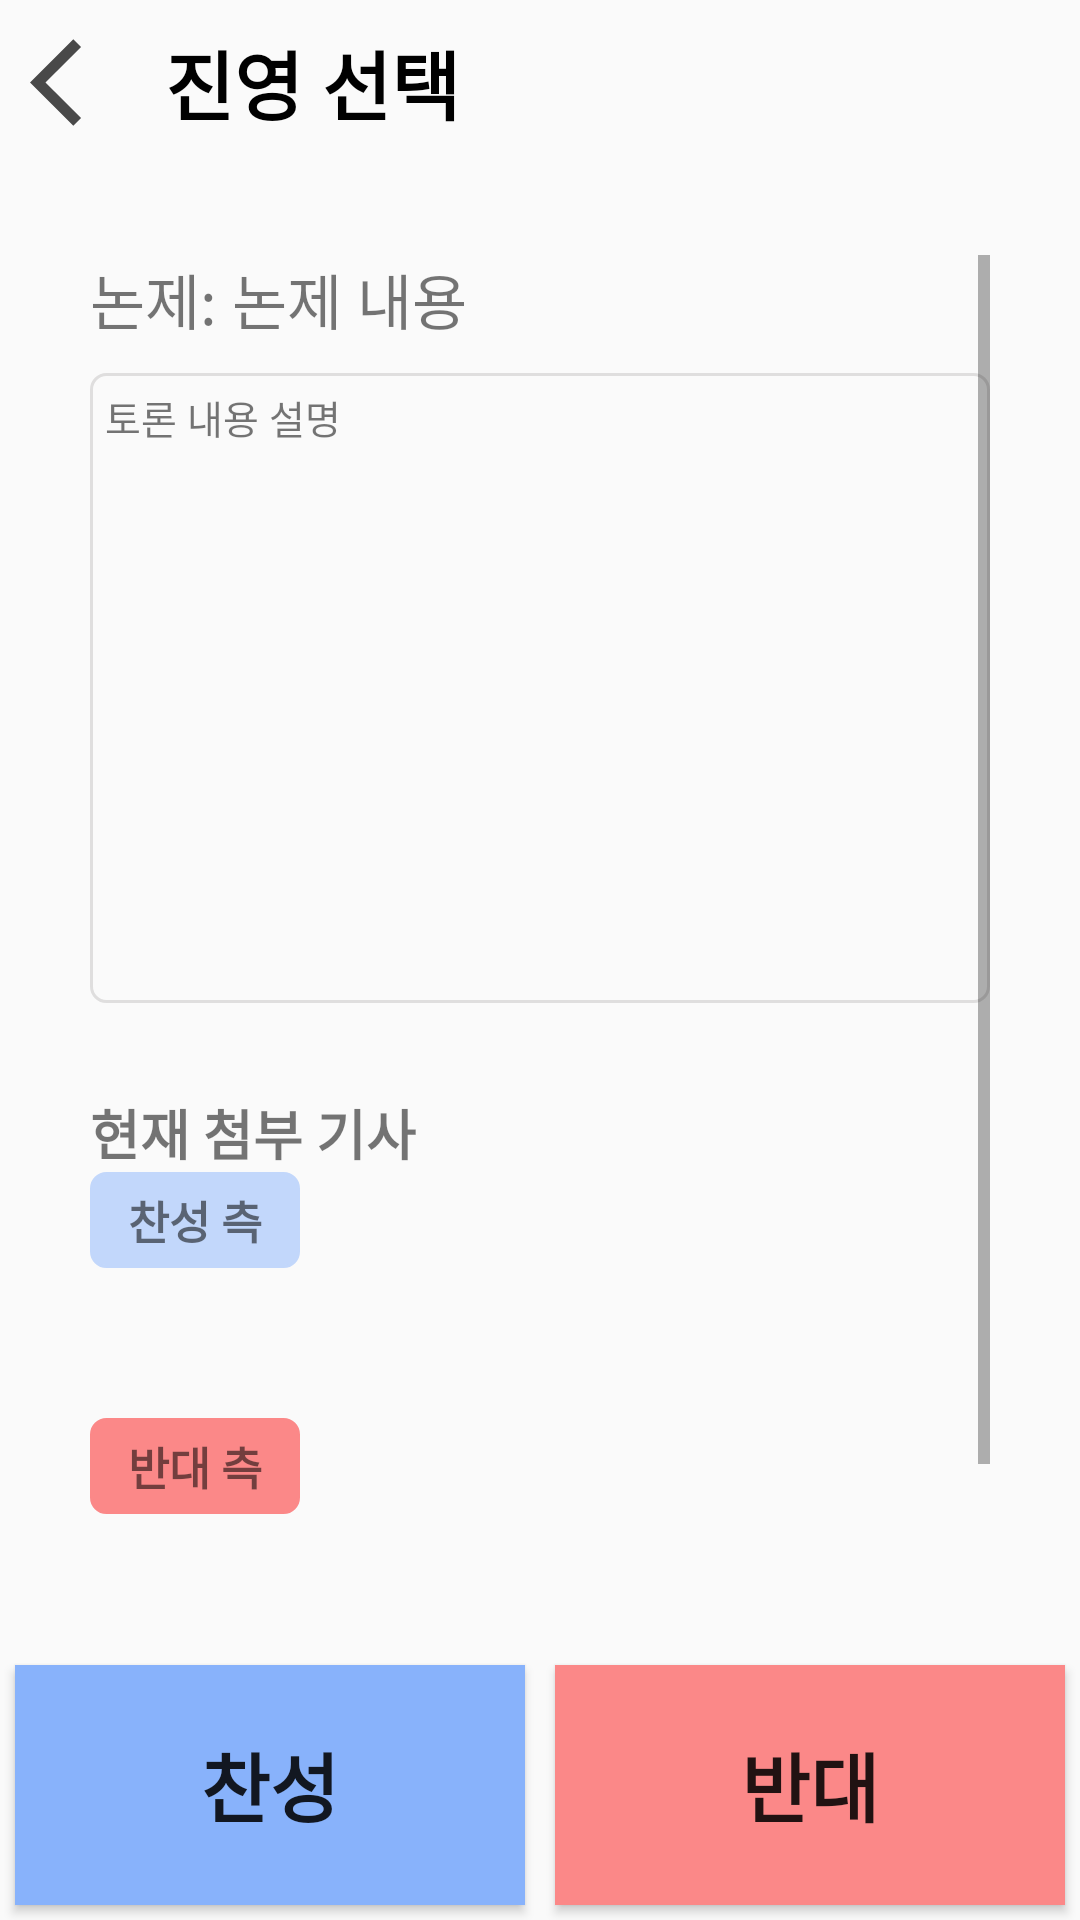

Reconstruct the res/layout file that produces this screen, plus the resources it refers to.
<!-- AndroidManifest.xml: application theme Theme.AppCompat.Light.NoActionBar -->
<!-- res/layout/activity_debate_select_side.xml -->
<?xml version="1.0" encoding="utf-8"?>
<LinearLayout xmlns:android="http://schemas.android.com/apk/res/android"
    xmlns:app="http://schemas.android.com/apk/res-auto"
    xmlns:tools="http://schemas.android.com/tools"
    android:orientation="vertical"
    android:layout_width="match_parent"
    android:layout_height="match_parent"
    tools:context=".News.News_detail"
    android:focusable="true"
    android:focusableInTouchMode="true"
    >
    <LinearLayout
        android:id="@+id/action_bar"
        android:layout_width="match_parent"
        android:layout_height="wrap_content"
        android:orientation="horizontal">
        <Button
            android:gravity="center"
            android:layout_width="35dp"
            android:layout_height="35dp"
            android:layout_margin="10dp"
            android:id="@+id/btn_back"
            android:background="@drawable/ic_baseline_arrow_back_ios_24"/>

        <TextView
            android:layout_width="wrap_content"
            android:layout_height="wrap_content"
            android:layout_marginLeft="0dp"
            android:layout_gravity="center"
            android:text="진영 선택 "
            android:textColor="@color/black"
            android:textSize="25dp"
            android:textStyle="bold" />
    </LinearLayout>

    <ScrollView
        android:layout_width="match_parent"
        android:layout_height="0dp"
        android:layout_margin="30dp"
        android:layout_weight="1">

        <androidx.appcompat.widget.LinearLayoutCompat
            android:layout_width="match_parent"
            android:layout_height="wrap_content"
            android:orientation="vertical">

            <androidx.appcompat.widget.LinearLayoutCompat
                android:layout_width="match_parent"
                android:layout_height="wrap_content"
                android:layout_marginBottom="10dp"
                android:orientation="horizontal">

                <TextView
                    android:layout_width="wrap_content"
                    android:layout_height="wrap_content"
                    android:text="논제: "
                    android:textSize="20dp" />

                <TextView
                    android:id="@+id/Tv_subject"
                    android:layout_width="wrap_content"
                    android:layout_height="wrap_content"
                    android:text="논제 내용"
                    android:textSize="20dp" />
            </androidx.appcompat.widget.LinearLayoutCompat>

            <androidx.appcompat.widget.LinearLayoutCompat
                android:layout_width="match_parent"
                android:layout_height="wrap_content"
                android:layout_marginBottom="30dp"
                android:background="@drawable/roundborder"
                android:orientation="horizontal">

                <TextView
                    android:id="@+id/Tv_description"
                    android:layout_width="match_parent"
                    android:layout_height="wrap_content"
                    android:minHeight="200dp"
                    android:text="토론 내용 설명"
                    android:textSize="13dp" />
            </androidx.appcompat.widget.LinearLayoutCompat>

            <TextView
                android:layout_width="wrap_content"
                android:layout_height="wrap_content"
                android:text="현재 첨부 기사"
                android:textSize="18dp"
                android:textStyle="bold"></TextView>

            <TextView
                android:layout_width="70dp"
                android:layout_height="wrap_content"
                android:background="@drawable/roundborder"
                android:backgroundTint="#C2D7FB"
                android:gravity="center"
                android:text="찬성 측"
                android:textSize="15dp"
                android:textStyle="bold"></TextView>

            <TextView
                android:id="@+id/pros_text"
                android:layout_width="wrap_content"
                android:layout_height="wrap_content"
                android:layout_marginBottom="30dp"
                android:text="첨부된 기사가 없습니다."
                android:visibility="gone" />

            <androidx.recyclerview.widget.RecyclerView
                android:id="@+id/dabate_recyclerview_pros"
                android:layout_width="match_parent"
                android:layout_height="wrap_content"
                android:minHeight="50dp"
                android:orientation="vertical" />

            <TextView
                android:layout_width="70dp"
                android:layout_height="wrap_content"
                android:background="@drawable/roundborder"
                android:backgroundTint="#FB8888"
                android:gravity="center"
                android:text="반대 측"
                android:textSize="15dp"
                android:textStyle="bold"></TextView>

            <TextView
                android:id="@+id/cons_text"
                android:layout_width="wrap_content"
                android:layout_height="wrap_content"
                android:text="첨부된 기사가 없습니다."
                android:visibility="gone" />

            <androidx.recyclerview.widget.RecyclerView
                android:id="@+id/dabate_recyclerview_cons"
                android:layout_width="match_parent"
                android:layout_height="wrap_content"
                android:minHeight="50dp"
                android:orientation="vertical" />
        </androidx.appcompat.widget.LinearLayoutCompat>
    </ScrollView>

    <LinearLayout
        android:layout_width="match_parent"
        android:layout_height="wrap_content"
        android:orientation="horizontal">
        <Button
            android:id="@+id/Tv_pro"
            android:layout_margin="5dp"
            android:text="찬성"
            android:textSize="25dp"
            android:textStyle="bold"
            android:background="#88B2FB"
            android:layout_weight="1"
            android:layout_width="0dp"
            android:layout_height="80dp"/>
        <Button
            android:id="@+id/Tv_con"
            android:layout_margin="5dp"
            android:text="반대"
            android:textSize="25dp"
            android:textStyle="bold"
            android:background="#FB8888"
            android:layout_weight="1"
            android:layout_width="0dp"
            android:layout_height="80dp"/>
    </LinearLayout>
</LinearLayout>
<!-- resources referenced by this layout -->
<resources>
  <color name="black">#FF000000</color>
  <!-- drawable ic_baseline_arrow_back_ios_24 (drawable) -->
  <vector android:height="20dp" android:tint="#494949"
      android:viewportHeight="24" android:viewportWidth="24"
      android:width="20dp" xmlns:android="http://schemas.android.com/apk/res/android">
      <path android:fillColor="@android:color/white" android:pathData="M11.67,3.87L9.9,2.1 0,12l9.9,9.9 1.77,-1.77L3.54,12z"/>
  </vector>
  <!-- drawable roundborder (drawable) -->
  <?xml version="1.0" encoding="UTF-8"?>
  <shape xmlns:android="http://schemas.android.com/apk/res/android" android:shape="rectangle">
      <corners android:radius="5dp"/>
      <padding android:left="5dp" android:right="5dp" android:top="5dp" android:bottom="5dp"/>
      <stroke android:width="1dp" android:color="#DFDEDE"/>
  </shape>
</resources>
